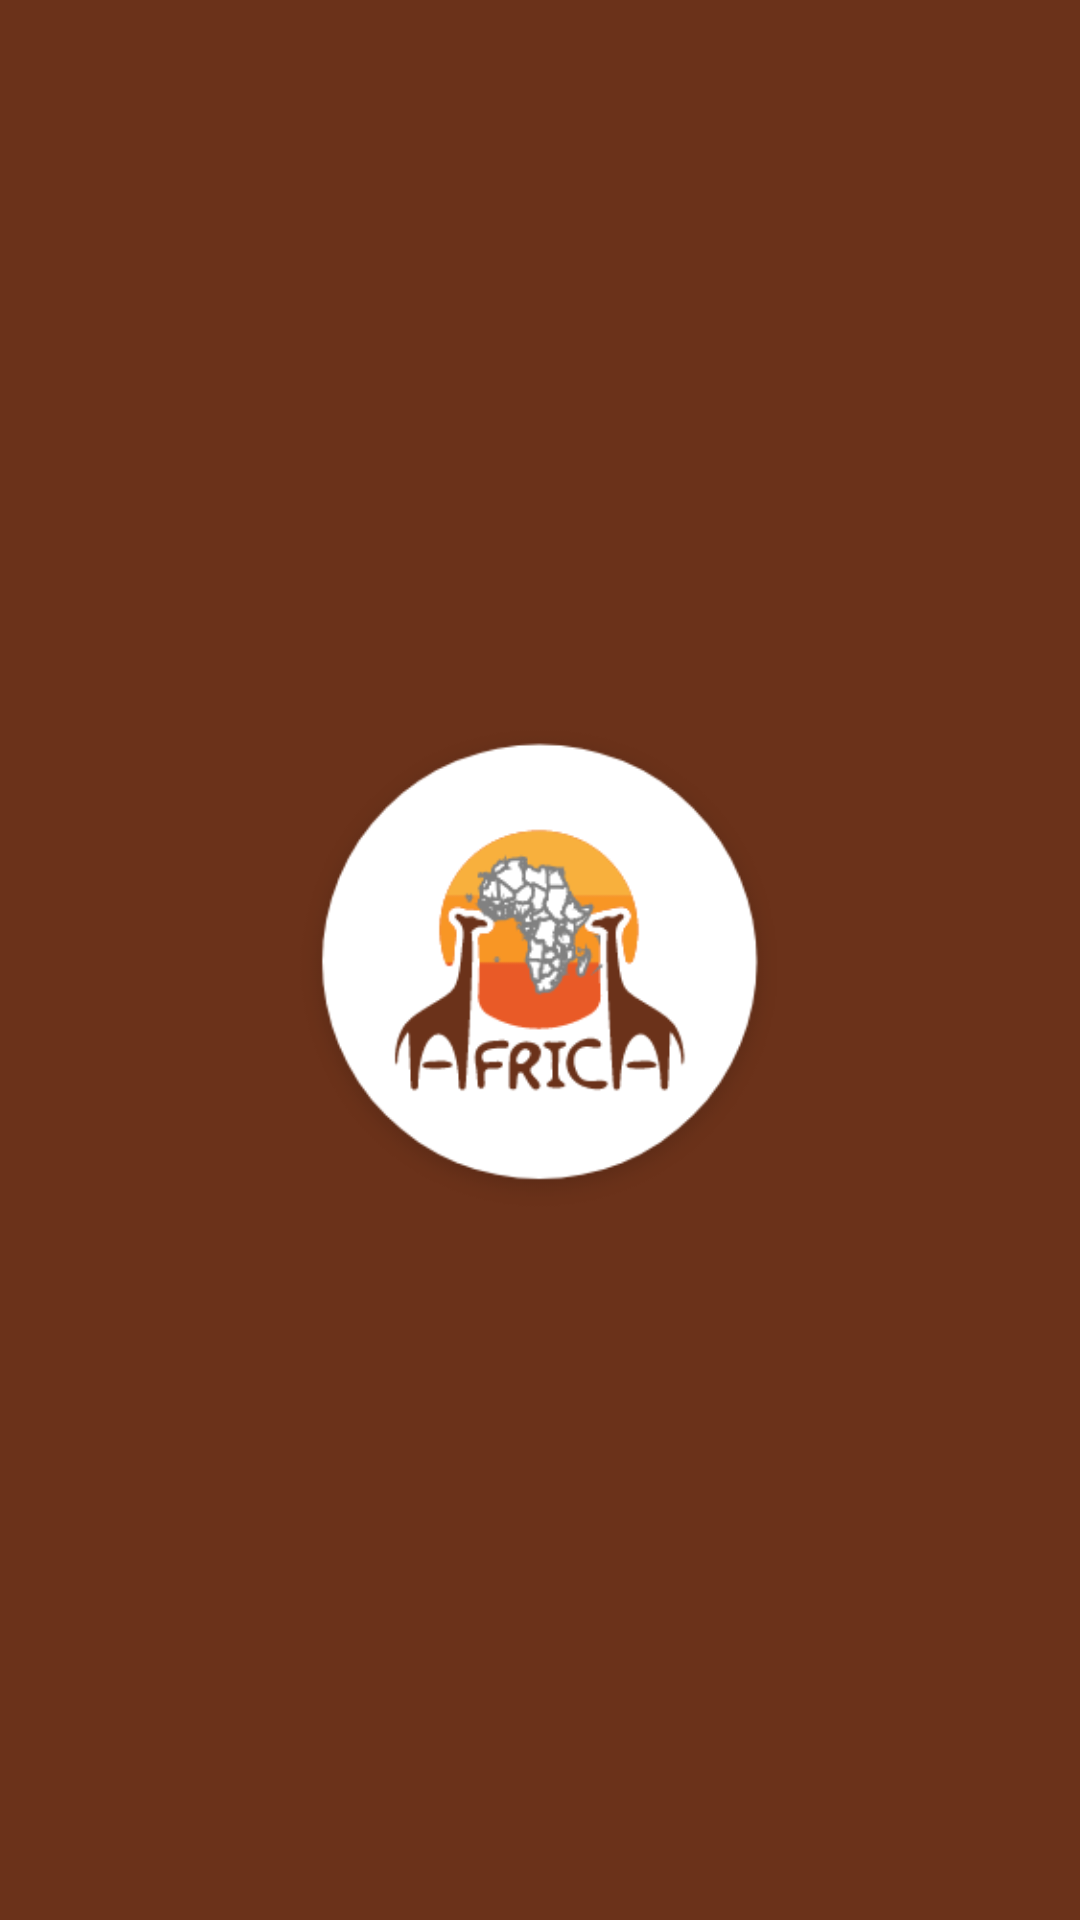

Reconstruct the res/layout file that produces this screen, plus the resources it refers to.
<!-- AndroidManifest.xml: application theme Theme.AfricanShop -->
<!-- res/layout/fragment_splash.xml -->
<?xml version="1.0" encoding="utf-8"?>
<FrameLayout xmlns:android="http://schemas.android.com/apk/res/android"
    xmlns:tools="http://schemas.android.com/tools"
    android:layout_width="match_parent"
    android:layout_height="match_parent"
    tools:context=".presentation.ui.splash.SplashFragment">

    <ImageView
        android:layout_width="match_parent"
        android:layout_height="match_parent"
        android:scaleType="centerCrop"
        android:src="@drawable/splash"
        tools:context=".MVVM.Splash.SplashActivity" />

</FrameLayout>
<!-- resources referenced by this layout -->
<resources>
  <!-- drawable splash: png bitmap (drawable, 39912 bytes) -->
  <style name="Theme.AfricanShop" parent="Theme.MaterialComponents.DayNight.NoActionBar">
          
          <item name="colorPrimary">@color/colorPrimary</item>
          <item name="colorPrimaryVariant">@color/colorPrimary</item>
          <item name="colorOnPrimary">@color/white</item>
          
          <item name="colorSecondary">@color/colorPrimary</item>
          <item name="colorSecondaryVariant">@color/colorPrimary</item>
          <item name="colorOnSecondary">@color/black</item>
          
          <item name="android:statusBarColor" tools:targetApi="l">?attr/colorPrimaryVariant</item>
          
      </style>
  <color name="colorPrimary">#6B321A</color>
  <color name="white">#FFFFFFFF</color>
  <color name="black">#FF000000</color>
</resources>
